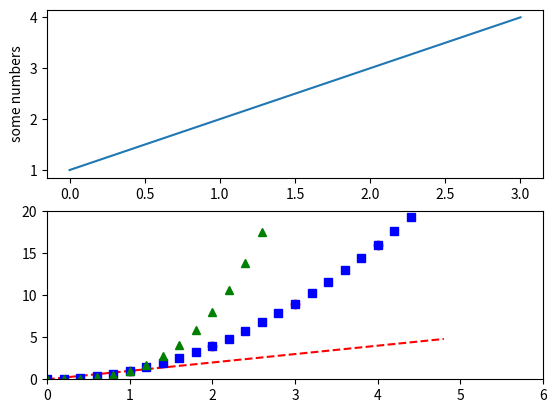

The script that saved this image: (Note: this script raises an exception after producing the figure.)
# From: http://matplotlib.org/users/pyplot_tutorial.html
import matplotlib.pyplot as plt
import numpy as np

plt.figure(1)
plt.subplot(211)
plt.plot([1,2,3,4])
plt.ylabel('some numbers')
#plt.show()

plt.figure(1)
plt.subplot(212)
plt.plot([1,2,3,4], [1,4,9,16], 'ro')
plt.axis([0, 6, 0, 20])
plt.show()

# evenly sampled time at 200ms intervals
t = np.arange(0., 5., 0.2)

# red dashes, blue squares and green triangles
plt.plot(t, t, 'r--', t, t**2, 'bs', t, t**3, 'g^')
plt.show()



mu, sigma = 100, 15
x = mu + sigma * np.random.randn(10000)

# the histogram of the data
n, bins, patches = plt.hist(x, 50, normed=1, facecolor='g', alpha=0.75)

# Working with text
plt.xlabel('Smarts')
plt.ylabel('Probability')
plt.title('Histogram of IQ')
plt.text(60, .025, r'$\mu=100,\ \sigma=15$')
plt.axis([40, 160, 0, 0.03])
plt.grid(True)
plt.show()


# Controlling line properties
plt.plot(x, y, linewidth=2.0)
line, = plt.plot(x, y, '-')
line.set_antialiased(False) # turn off antialising

lines = plt.plot(x1, y1, x2, y2)
# use keyword args
plt.setp(lines, color='r', linewidth=2.0)
# or MATLAB style string value pairs
plt.setp(lines, 'color', 'r', 'linewidth', 2.0)